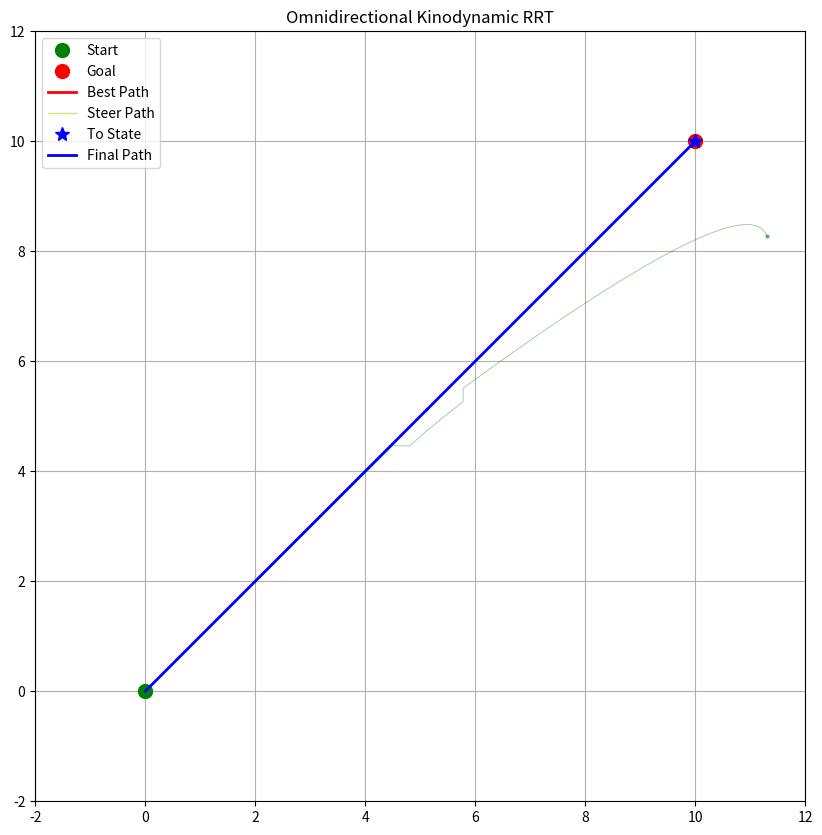
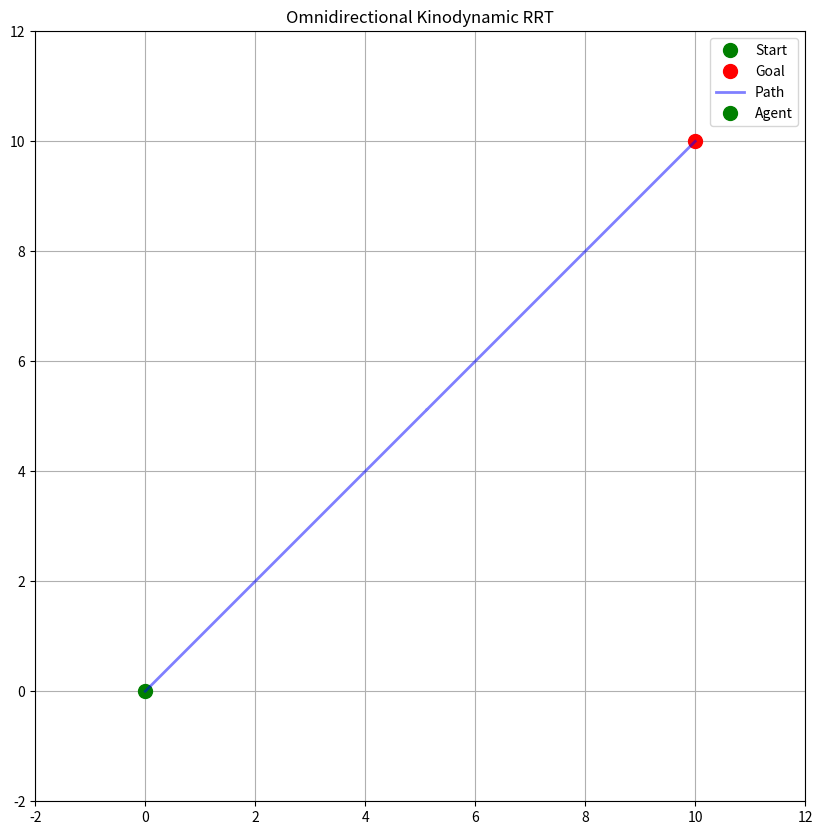

Generate these figures, in order, with matplotlib:
import matplotlib.pyplot as plt
import numpy as np
from matplotlib.animation import FuncAnimation
from matplotlib.patches import Circle
from dataclasses import dataclass, field
from typing import List, Optional, Tuple
import random

np.set_printoptions(suppress=True, precision=8, floatmode="fixed")


@dataclass
class Node:
    state: np.ndarray
    cost: float = float("inf")
    parent: Optional["Node"] = None
    path: List[np.ndarray] = field(default_factory=list)

    def __post_init__(self):
        if not isinstance(self.state, np.ndarray):
            self.state = np.array(self.state, dtype=float)
        if not self.path:
            self.path = [self.state]

    def __eq__(self, other):
        if not isinstance(other, Node):
            return NotImplemented
        return np.array_equal(self.state, other.state) and self.cost == other.cost

    def __hash__(self):
        return hash(tuple(self.state) + (self.cost,))

    def __repr__(self):
        return f"Node(state={self.state}, cost={self.cost}, parent={self.parent})"


class KinodynamicRRTStar:
    def __init__(
        self,
        start: List[float],
        goal: List[float],
        obstacles: List[Tuple[float, float, float]],
        bounds: np.ndarray,
        max_iter: int = 1500,
        dt: float = 0.1,
        goal_bias: float = 0.15,
        connect_circle_dist: float = float("inf"),
        seed: Optional[int] = None,
    ):
        self.start = Node(state=np.array(start, dtype=float))
        self.goal = Node(state=np.array(goal, dtype=float))
        self.obstacles = obstacles
        self.bounds = bounds
        self.max_iter = max_iter
        self.dt = dt
        self.goal_bias = float(goal_bias)
        self.connect_circle_dist = connect_circle_dist
        self.start.cost = 0.0
        self.nodes = [self.start]

        self.max_acceleration_x = 1.0
        self.max_acceleration_y = 1.0

        self.epsilon = 0.1
        if seed is not None:
            random.seed(seed)
            np.random.seed(seed)

    @staticmethod
    def calculate_t1_t2(x0, v0, xf, vf, a_max):
        a = a_max
        b = 2 * v0
        c = ((v0**2 - vf**2) / (2 * a_max)) + x0 - xf

        discriminant = b**2 - 4 * a * c

        assert discriminant >= 0

        t1_first = (-b + np.sqrt(discriminant)) / (2 * a)
        t1 = t1_first
        # t1_second = (-b - np.sqrt(discriminant)) / (2 * a)

        # 두개의 t1중 양수이면서 더 작은 값을 t1으로 선택
        # t1 = (
        #     min(t1_first, t1_second)  # 둘 다 양수인 경우 더 작은 값을 선택
        #     if min(t1_first, t1_second) > 0
        #     else max(t1_first, t1_second)  # 둘 중 하나만 양수인 경우 양수인 값을 선택
        # )

        t2 = (v0 - vf) / a + t1

        if t1 < 0 or t2 < 0:
            return None, None

        return t1, t2

    def binary_search_gamma(self, from_state, to_state, total_control_time, axis):
        low, high = 0, 1
        max_acceleration = self.max_acceleration_x if axis == 0 else self.max_acceleration_y

        while True:  # 충분히 작은 epsilon 값
            gamma = (low + high) / 2
            t1, t2 = self.calculate_t1_t2(
                from_state[axis],
                from_state[axis + 2],
                to_state[axis],
                to_state[axis + 2],
                gamma * max_acceleration
            )

            if t1 is None or t2 is None:
                return None

            total_time = t1 + t2
            if abs(total_time - total_control_time) < 0.01:
                return gamma
            elif total_time > total_control_time:
                low = gamma
            else:
                high = gamma

        return (low + high) / 2

    def steer(self, from_node, to_state, callback=None) -> Optional[Node]:
        x0, y0, v0_x, v0_y = from_node.state
        xf, yf, vf_x, vf_y = to_state
        if v0_x ** 2 + vf_x ** 2 < 2 * self.max_acceleration_x * (x0 - xf) or v0_y ** 2 + vf_y ** 2 < 2 * self.max_acceleration_y * (y0 - yf):
            return None

        new_node = Node(np.copy(from_node.state), from_node)
        path = [np.copy(new_node.state)]
        total_time = 0.0

        t1_x, t2_x = self.calculate_t1_t2(
            new_node.state[0],
            new_node.state[2],
            to_state[0],
            to_state[2],
            self.max_acceleration_x,
        )
        t1_y, t2_y = self.calculate_t1_t2(
            new_node.state[1],
            new_node.state[3],
            to_state[1],
            to_state[3],
            self.max_acceleration_y,
        )

        if t1_x is None or t1_y is None:
            return None

        total_time_x = t1_x + t2_x
        total_time_y = t1_y + t2_y
        total_control_time = max(total_time_x, total_time_y)

        gamma_x = 1 if total_time_x >= total_control_time else self.binary_search_gamma(new_node.state, to_state,
                                                                                  total_control_time, 0)
        gamma_y = 1 if total_time_y >= total_control_time else self.binary_search_gamma(new_node.state, to_state,
                                                                                  total_control_time, 1)
        if gamma_x is None or gamma_y is None:
            return None

        if v0_x ** 2 + vf_x ** 2 < 2 * gamma_x * self.max_acceleration_x * (x0 - xf) or v0_y ** 2 + vf_y ** 2 < 2 * gamma_y * self.max_acceleration_y * (y0 - yf):
            return None

        t1_x, t2_x = self.calculate_t1_t2(
            new_node.state[0],
            new_node.state[2],
            to_state[0],
            to_state[2],
            gamma_x * self.max_acceleration_x,
        )
        t1_y, t2_y = self.calculate_t1_t2(
            new_node.state[1],
            new_node.state[3],
            to_state[1],
            to_state[3],
            gamma_y * self.max_acceleration_y,
        )

        total_time_x = t1_x + t2_x
        total_time_y = t1_y + t2_y
        total_control_time = max(total_time_x, total_time_y)

        assert abs(total_time_x - total_time_y) < 0.01

        ### Checking code ###

        x0 = new_node.state[0]
        v0_x = new_node.state[2]

        y0 = new_node.state[1]
        v0_y = new_node.state[3]

        v1_x = v0_x + gamma_x * self.max_acceleration_x * t1_x
        x1 = x0 + v0_x * t1_x + 0.5 * gamma_x * self.max_acceleration_x * t1_x**2
        v2_x = v1_x - gamma_x * self.max_acceleration_x * t2_x
        x2 = x1 + v1_x * t2_x - 0.5 * gamma_x * self.max_acceleration_x * t2_x**2

        v1_y = v0_y + gamma_y * self.max_acceleration_y * t1_y
        y1 = y0 + v0_y * t1_y + 0.5 * gamma_y * self.max_acceleration_y * t1_y**2
        v2_y = v1_y - gamma_y * self.max_acceleration_y * t2_y
        y2 = y1 + v1_y * t2_y - 0.5 * gamma_y * self.max_acceleration_y * t2_y**2

        generated_state = np.array([x2, y2, v2_x, v2_y])

        assert np.allclose(generated_state, to_state, atol=1e-6)

        ### Checking code ###

        inflection_x_handled = False
        inflection_y_handled = False

        while total_time < total_control_time:
            acc = np.zeros(2)
            state_x_updated = False
            state_y_updated = False

            # x 방향 제어
            if not inflection_x_handled and total_time >= t1_x:
                v1_x = v0_x + gamma_x * self.max_acceleration_x * t1_x
                x1 = x0 + v0_x * t1_x + 0.5 * gamma_x * self.max_acceleration_x * t1_x ** 2

                delta_t = total_time - t1_x
                vf_x = v1_x - gamma_x * self.max_acceleration_x * delta_t
                xf = x1 + v1_x * delta_t - 0.5 * gamma_x * self.max_acceleration_x * delta_t ** 2

                new_node.state[0] = xf
                new_node.state[2] = vf_x
                acc[0] = -gamma_x * self.max_acceleration_x
                inflection_x_handled = True
                state_x_updated = True
            elif total_time < t1_x:
                acc[0] = gamma_x * self.max_acceleration_x
            elif total_time < t1_x + t2_x:
                acc[0] = -gamma_x * self.max_acceleration_x

            # y 방향 제어
            if not inflection_y_handled and total_time >= t1_y:
                v1_y = v0_y + gamma_y * self.max_acceleration_y * t1_y
                y1 = y0 + v0_y * t1_y + 0.5 * gamma_y * self.max_acceleration_y * t1_y ** 2

                delta_t = total_time - t1_y
                vf_y = v1_y - gamma_y * self.max_acceleration_y * delta_t
                yf = y1 + v1_y * delta_t - 0.5 * gamma_y * self.max_acceleration_y * delta_t ** 2

                new_node.state[1] = yf
                new_node.state[3] = vf_y
                acc[1] = -gamma_y * self.max_acceleration_y
                inflection_y_handled = True
                state_y_updated = True
            elif total_time < t1_y:
                acc[1] = gamma_y * self.max_acceleration_y
            elif total_time < t1_y + t2_y:
                acc[1] = -gamma_y * self.max_acceleration_y

            if state_x_updated and state_y_updated:
                path.append(np.copy(new_node.state))
                if callback:
                    callback(path, to_state)
                total_time += self.dt
                continue
            if state_x_updated:
                new_node.state[1] += new_node.state[3] * self.dt + 0.5 * acc[1] * self.dt ** 2
                new_node.state[3] += acc[1] * self.dt
                path.append(np.copy(new_node.state))
                if callback:
                    callback(path, to_state)
                total_time += self.dt
                continue
            if state_y_updated:
                new_node.state[0] += new_node.state[2] * self.dt + 0.5 * acc[0] * self.dt ** 2
                new_node.state[2] += acc[0] * self.dt
                path.append(np.copy(new_node.state))
                if callback:
                    callback(path, to_state)
                total_time += self.dt
                continue

            new_node.state[0] += new_node.state[2] * self.dt + 0.5 * acc[0] * self.dt ** 2
            new_node.state[2] += acc[0] * self.dt
            new_node.state[1] += new_node.state[3] * self.dt + 0.5 * acc[1] * self.dt ** 2
            new_node.state[3] += acc[1] * self.dt

            if self.is_valid(new_node.state):
                path.append(np.copy(new_node.state))
                if callback:
                    callback(path, to_state)
            else:
                break

            total_time += self.dt

        print(f"New state: {new_node.state}")
        print(f"To state: {to_state}")
        print(f"Time diff: {total_control_time - (total_time - self.dt)}")
        print(f"Pose Distance: {np.linalg.norm(new_node.state[:2] - to_state[:2])}")
        print(f"Vel Distance: {np.linalg.norm(new_node.state[2:] - to_state[2:])}")
        # 최종 상태 추가
        if (np.linalg.norm(new_node.state[:2] - to_state[:2]) < self.epsilon) and (
            np.linalg.norm(new_node.state[2:] - to_state[2:]) < self.epsilon
        ):
            new_node.path = np.array(path)
            new_node.cost = from_node.cost + self.calculate_distance(
                new_node.state, from_node.state
            )
            return new_node
        return None

    def is_valid(self, state):
        x, y = state[:2]
        if not (
            self.bounds[0, 0] <= x <= self.bounds[0, 1]
            and self.bounds[1, 0] <= y <= self.bounds[1, 1]
        ):
            return False
        for ox, oy, radius in self.obstacles:
            if np.hypot(x - ox, y - oy) <= radius + 0.1:
                return False
        return True

    def get_random_state(self) -> np.ndarray:
        if np.random.random() < self.goal_bias:
            return self.goal.state
        max_attempts = 100
        for _ in range(max_attempts):
            x = np.random.uniform(self.bounds[0, 0], self.bounds[0, 1])
            y = np.random.uniform(self.bounds[1, 0], self.bounds[1, 1])
            vx = np.random.uniform(self.bounds[2, 0], self.bounds[2, 1])
            vy = np.random.uniform(self.bounds[3, 0], self.bounds[3, 1])
            state = np.array([x, y, vx, vy], dtype=float)
            if self.is_valid(state):
                return state
        print("Warning: Failed to find a valid random state after maximum attempts")
        return None

    def calculate_distance(self, state1: np.ndarray, state2: np.ndarray) -> float:
        x0, y0, v0_x, v0_y = state1
        xf, yf, vf_x, vf_y = state2
        if v0_x ** 2 + vf_x ** 2 < 2 * self.max_acceleration_x * (x0 - xf) or v0_y ** 2 + vf_y ** 2 < 2 * self.max_acceleration_y * (y0 - yf):
            return float("inf")

        t1, t2 = self.calculate_t1_t2(
            state1[0], state1[2], state2[0], state2[2], self.max_acceleration_x
        )
        t3, t4 = self.calculate_t1_t2(
            state1[1], state1[3], state2[1], state2[3], self.max_acceleration_y
        )
        distance = float("inf")
        if t1 is None and t3 is None:
            return distance
        elif t1 is None:
            distance = t3 + t4
        elif t3 is None:
            distance = t1 + t2
        else:
            distance = max(t1 + t2, t3 + t4)
        return distance

    def get_nearest_node(self, state: np.ndarray) -> Node:
        distances = [self.calculate_distance(node.state, state) for node in self.nodes]
        return self.nodes[int(np.argmin(distances))]

    def get_near_nodes(self, state: np.ndarray) -> List[Node]:
        return [
            node
            for node in self.nodes
            if self.calculate_distance(node.state, state) <= self.connect_circle_dist
        ]

    def is_near_goal(self, node: Node) -> bool:
        pos_diff = np.linalg.norm(node.state[:2] - self.goal.state[:2])
        vel_diff = np.linalg.norm(node.state[2:] - self.goal.state[2:])
        return pos_diff < self.epsilon and vel_diff < self.epsilon

    def choose_parent(self, node: Node, near_nodes: List[Node]) -> Node:
        min_cost = float("inf")
        best_parent = None
        for near_node in near_nodes:
            new_node = self.steer(near_node, node.state)
            if new_node and self.is_valid(new_node.state):
                cost = new_node.cost
                if cost < min_cost:
                    min_cost = cost
                    best_parent = near_node
                    node = new_node
        if best_parent:
            node.parent = best_parent
            node.cost = min_cost
        return node

    def rewire(self, node: Node, near_nodes: List[Node]):
        for near_node in near_nodes:
            if near_node != node.parent:
                new_node = self.steer(node, near_node.state)
                if new_node and self.is_valid(new_node.state):
                    new_cost = node.cost + self.calculate_distance(
                        node.state, new_node.state
                    )
                    if new_cost < near_node.cost:
                        near_node.parent = node
                        near_node.cost = new_cost
                        near_node.path = new_node.path

    def plan_with_visualization(self):
        fig, ax = plt.subplots(figsize=(10, 10))
        self.setup_plot(ax)
        (tree_lines,) = ax.plot([], [], "go", markersize=2, alpha=0.5)
        (best_path_line,) = ax.plot([], [], "r-", linewidth=2, label="Best Path")
        (steer_path_line,) = ax.plot(
            [], [], "y-", linewidth=1, alpha=0.5, label="Steer Path"
        )
        (to_state_point,) = ax.plot([], [], "b*", markersize=10, label="To State")
        plt.ion()
        plt.show()

        def update_steer_path(path, to_state):
            path = np.array(path)
            steer_path_line.set_data(path[:, 0], path[:, 1])
            to_state_point.set_data([to_state[0]], [to_state[1]])
            plt.pause(0.01)

        best_goal_node = None
        for i in range(self.max_iter):
            print(f"Iteration {i + 1}/{self.max_iter}")
            rnd_state = self.get_random_state()
            nearest_node = self.get_nearest_node(rnd_state)
            new_node = self.steer(nearest_node, rnd_state, update_steer_path)
            # new_node = self.steer(nearest_node, rnd_state)
            if new_node and self.is_valid(new_node.state):
                new_node.parent = nearest_node
                self.nodes.append(new_node)
                self.update_plot(ax, tree_lines, new_node)
                print(f"New node added at {new_node.state}")
                if self.is_near_goal(new_node):
                    print("Goal reached!")
                    best_goal_node = new_node
                    best_cost = new_node.cost
                    break
            if i % 1000 == 0:
                plt.pause(0.001)

        if best_goal_node:
            self.visualize_final_path(ax, best_goal_node)
            plt.ioff()
            plt.show()
            return self.get_path(best_goal_node)
        else:
            print(f"Failed to reach the goal after {self.max_iter} iterations")
            plt.ioff()
            plt.show()
            return None

    def update_best_path_plot(self, ax, best_path_line, goal_node):
        path = self.get_path(goal_node)
        best_path_line.set_data(path[:, 0], path[:, 1])
        ax.legend()
        plt.draw()

    def get_path(self, node):
        path = []
        while node:
            path = list(node.path) + path
            node = node.parent
        return np.array(path, dtype=float)

    def setup_plot(self, ax):
        for ox, oy, radius in self.obstacles:
            circle = Circle((ox, oy), radius, color="red", alpha=0.5)
            ax.add_artist(circle)
        ax.plot(
            self.start.state[0], self.start.state[1], "go", markersize=10, label="Start"
        )
        ax.plot(
            self.goal.state[0], self.goal.state[1], "ro", markersize=10, label="Goal"
        )
        ax.set_xlim(self.bounds[0])
        ax.set_ylim(self.bounds[1])
        ax.legend()
        ax.set_aspect("equal")
        ax.grid(True)
        plt.title("Omnidirectional Kinodynamic RRT")

    def update_plot(self, ax, tree_lines, new_node):
        path = np.array(new_node.path)
        ax.plot(path[:, 0], path[:, 1], "g-", linewidth=0.5, alpha=0.5)
        x_coords = [node.state[0] for node in self.nodes]
        y_coords = [node.state[1] for node in self.nodes]
        tree_lines.set_data(x_coords, y_coords)

    def visualize_final_path(self, ax, goal_node):
        path = self.get_path(goal_node)
        ax.plot(path[:, 0], path[:, 1], "b-", linewidth=2, label="Final Path")
        ax.legend()
        plt.draw()

    def animate_path(self, path):
        fig, ax = plt.subplots(figsize=(10, 10))
        self.setup_plot(ax)
        ax.plot(path[:, 0], path[:, 1], "b-", linewidth=2, alpha=0.5, label="Path")
        (agent,) = ax.plot([], [], "go", markersize=10, label="Agent")
        velocity_arrow = ax.arrow(0, 0, 0, 0, color="r", width=0.05, head_width=0.2)
        velocity_text = ax.text(0.02, 0.95, "", transform=ax.transAxes)

        def init():
            agent.set_data([], [])
            velocity_arrow.set_visible(False)
            velocity_text.set_text("")
            return agent, velocity_arrow, velocity_text

        def animate(i):
            nonlocal velocity_arrow
            state = path[i]
            agent.set_data([state[0]], [state[1]])
            velocity_arrow.remove()
            velocity_arrow = ax.arrow(
                state[0],
                state[1],
                state[2] * 0.5,
                state[3] * 0.5,
                color="r",
                width=0.05,
                head_width=0.2,
            )
            velocity = np.linalg.norm(state[2:])
            velocity_text.set_text(f"Velocity: {velocity:.2f}")
            return agent, velocity_arrow, velocity_text

        anim = FuncAnimation(
            fig,
            animate,
            init_func=init,
            frames=len(path),
            interval=50,
            blit=True,
            repeat=False,
        )
        plt.legend()
        plt.show()
        return anim


def main():
    start = [0.0, 0.0, 0.0, 0.0]  # [x, y, vx, vy]
    goal = [10.0, 10.0, 0.0, 0.0]
    # obstacles = [(2.0, 2.0, 1.0), (5.0, 5.0, 1.5), (8.0, 8.0, 1.5)]  # [x, y, radius]
    obstacles = []  # [x, y, radius]
    bounds = np.array(
        [[-2.0, 12.0], [-2.0, 12.0], [-1.0, 1.0], [-1.0, 1.0]]
    )  # [x_min, x_max], [y_min, y_max], [vx_min, vx_max], [vy_min, vy_max]
    rrt = KinodynamicRRTStar(
        start, goal, obstacles, bounds, max_iter=1500, goal_bias=0.1, seed=42
    )
    path = rrt.plan_with_visualization()
    if path is not None:
        print("Path found!")
        rrt.animate_path(path)
    else:
        print("No path found")


if __name__ == "__main__":
    main()
